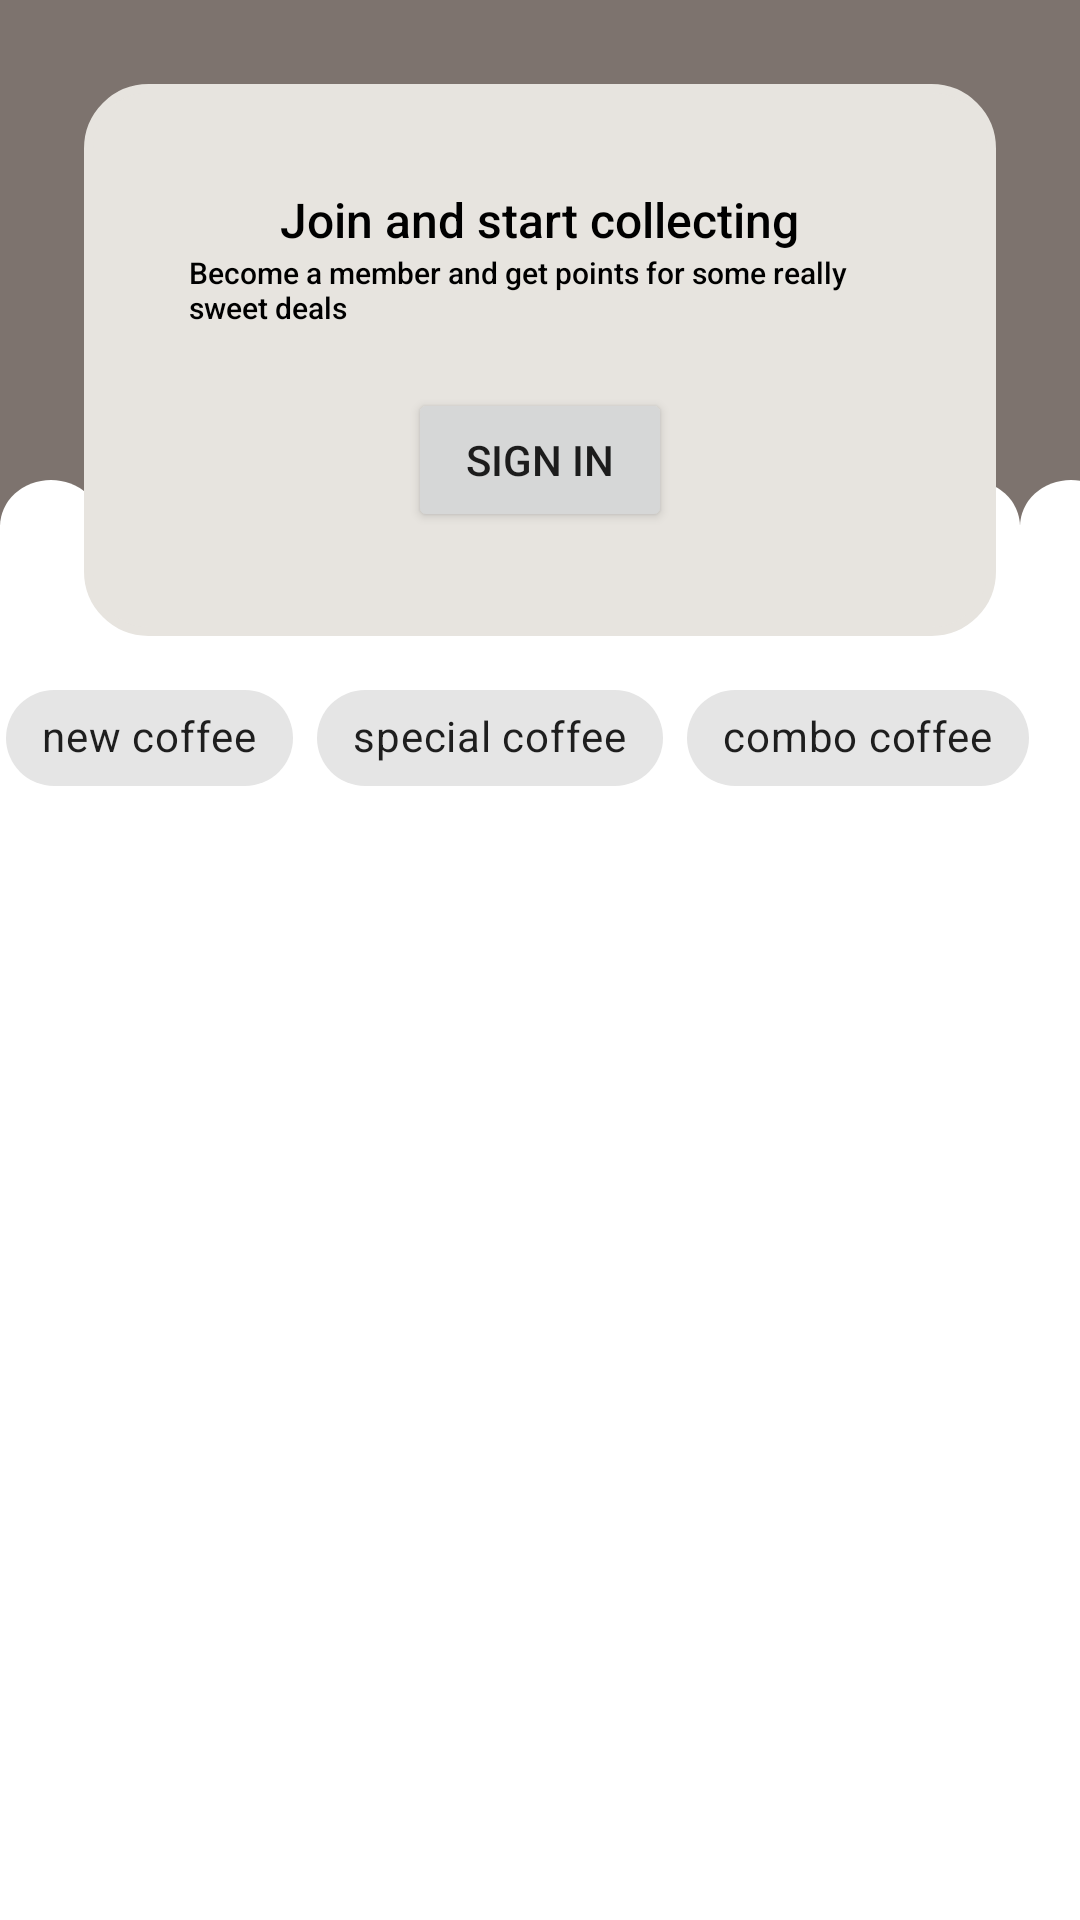

Reconstruct the res/layout file that produces this screen, plus the resources it refers to.
<!-- AndroidManifest.xml: application theme Theme.Boncafe -->
<!-- res/layout/fragment_rewards.xml -->
<?xml version="1.0" encoding="utf-8"?>
<LinearLayout xmlns:android="http://schemas.android.com/apk/res/android"
    xmlns:tools="http://schemas.android.com/tools"
    android:layout_width="match_parent"
    android:layout_height="match_parent"
    xmlns:app="http://schemas.android.com/apk/res-auto"
    android:background="@drawable/ic_boncafebackground"
    android:orientation="vertical"
    tools:context=".ui.rewards.RewardsFragment">

    <LinearLayout
        android:layout_width="match_parent"
        android:layout_height="0dp"
        android:layout_marginLeft="20dp"
        android:layout_marginTop="20dp"
        android:layout_marginRight="20dp"
        android:layout_weight="1"
        android:background="?selectableItemBackground"
        android:clickable="true"
        android:focusable="true"
        android:orientation="vertical"
        android:padding="8dp">

        <LinearLayout
            android:layout_width="match_parent"
            android:layout_height="match_parent"
            android:background="@drawable/layoutcorner"
            android:gravity="center"
            android:orientation="vertical"
            tools:ignore="UselessParent">

            <TextView
                android:layout_width="wrap_content"
                android:layout_height="wrap_content"
                android:fontFamily="sans-serif-medium"
                android:text="Join and start collecting"
                android:textColor="#000000"
                android:layout_marginStart="16dp"
                android:layout_marginEnd="16dp"
                android:textSize="16sp" />

            <TextView
                android:layout_width="wrap_content"
                android:layout_height="wrap_content"
                android:fontFamily="sans-serif-medium"
                android:text="Become a member and get points for some really sweet deals"
                android:textColor="#000000"
                android:layout_marginStart="34dp"
                android:layout_marginEnd="34dp"
                android:textSize="10sp" />

            <Button
                android:id="@+id/id_rewards_sigin_btn"
                android:layout_width="wrap_content"
                android:layout_height="wrap_content"
                android:layout_marginTop="20dp"
                android:text="SIGN IN" />

        </LinearLayout>
    </LinearLayout>

    <LinearLayout
        android:layout_width="match_parent"
        android:layout_height="0dp"
        android:layout_weight="2.1"
        android:orientation="vertical">

        <com.google.android.material.chip.ChipGroup
            android:layout_width="match_parent"
            android:layout_height="wrap_content"
            android:padding="2dp"
            android:id="@+id/chip_group">

            <com.google.android.material.chip.Chip
                android:layout_width="wrap_content"
                android:layout_height="wrap_content"
                android:padding="2dp"
                android:text="new coffee"
                app:rippleColor="@color/themecolor"/>

            <com.google.android.material.chip.Chip
                android:layout_width="wrap_content"
                android:layout_height="wrap_content"
                android:padding="2dp"
                android:text="special coffee"
                app:rippleColor="@color/themecolor"/>

            <com.google.android.material.chip.Chip
                android:layout_width="wrap_content"
                android:layout_height="wrap_content"
                android:padding="2dp"
                android:text="combo coffee"
                app:rippleColor="@color/themecolor"
                />

        </com.google.android.material.chip.ChipGroup>

        <GridView
            android:id="@+id/id_rewards_gridview"
            android:layout_width="match_parent"
            android:layout_height="match_parent"
            android:numColumns="1"
            android:padding="2dp" />

    </LinearLayout>

</LinearLayout>
<!-- resources referenced by this layout -->
<resources>
  <color name="themecolor">#665B54</color>
  <!-- drawable ic_boncafebackground (drawable) -->
  <vector android:alpha="0.85" android:height="640dp"
      android:viewportHeight="640" android:viewportWidth="360"
      android:width="360dp" xmlns:android="http://schemas.android.com/apk/res/android">
      <group>
          <clip-path android:pathData="M0,0h360v640h-360z"/>
          <path android:fillColor="#ffffff" android:pathData="M0,0h360v640h-360z"/>
          <path android:fillColor="#665B54" android:pathData="M0,0h360v175h-360z"/>
          <path android:fillColor="#ffffff" android:pathData="M272,175.5a17,15.5 0,1 0,34 0a17,15.5 0,1 0,-34 0z"/>
          <path android:fillColor="#ffffff" android:pathData="M0,175.5a17,15.5 0,1 0,34 0a17,15.5 0,1 0,-34 0z"/>
          <path android:fillColor="#ffffff" android:pathData="M340,175.5a17,15.5 0,1 0,34 0a17,15.5 0,1 0,-34 0z"/>
          <path android:fillColor="#ffffff" android:pathData="M306,175.5a17,15.5 0,1 0,34 0a17,15.5 0,1 0,-34 0z"/>
          <path android:fillColor="#ffffff" android:pathData="M238,175.5a17,15.5 0,1 0,34 0a17,15.5 0,1 0,-34 0z"/>
          <path android:fillColor="#ffffff" android:pathData="M204,175.5a17,15.5 0,1 0,34 0a17,15.5 0,1 0,-34 0z"/>
          <path android:fillColor="#ffffff" android:pathData="M170,175.5a17,15.5 0,1 0,34 0a17,15.5 0,1 0,-34 0z"/>
          <path android:fillColor="#ffffff" android:pathData="M34,175.5a17,15.5 0,1 0,34 0a17,15.5 0,1 0,-34 0z"/>
          <path android:fillColor="#ffffff" android:pathData="M136,175.5a17,15.5 0,1 0,34 0a17,15.5 0,1 0,-34 0z"/>
          <path android:fillColor="#ffffff" android:pathData="M102,175.5a17,15.5 0,1 0,34 0a17,15.5 0,1 0,-34 0z"/>
          <path android:fillColor="#ffffff" android:pathData="M68,175.5a17,15.5 0,1 0,34 0a17,15.5 0,1 0,-34 0z"/>
      </group>
  </vector>
  <!-- drawable layoutcorner (drawable) -->
  <?xml version="1.0" encoding="UTF-8"?>
  <shape xmlns:android="http://schemas.android.com/apk/res/android">
      <solid android:color="#E7E4DF" />
      <stroke android:width="3dp"
          android:color="#E7E4DF" />
  
      <padding android:left="1dp"
          android:top="1dp"
          android:right="1dp"
          android:bottom="1dp" />
      <corners android:radius="20dp" />
  </shape>
  <style name="Theme.Boncafe" parent="Theme.MaterialComponents.DayNight.DarkActionBar">
          
          <item name="colorPrimary">#665B54</item>
          <item name="colorPrimaryVariant">#665B54</item>
          <item name="colorOnPrimary">@color/white</item>
          
          <item name="colorSecondary">@color/teal_200</item>
          <item name="colorSecondaryVariant">@color/teal_700</item>
          <item name="colorOnSecondary">@color/black</item>
          
          <item name="android:statusBarColor" tools:targetApi="l">?attr/colorPrimaryVariant</item>
          
      </style>
  <color name="white">#FFFFFFFF</color>
  <color name="teal_200">#EDE8E2</color>
  <color name="teal_700">#FF018786</color>
  <color name="black">#FF000000</color>
</resources>
